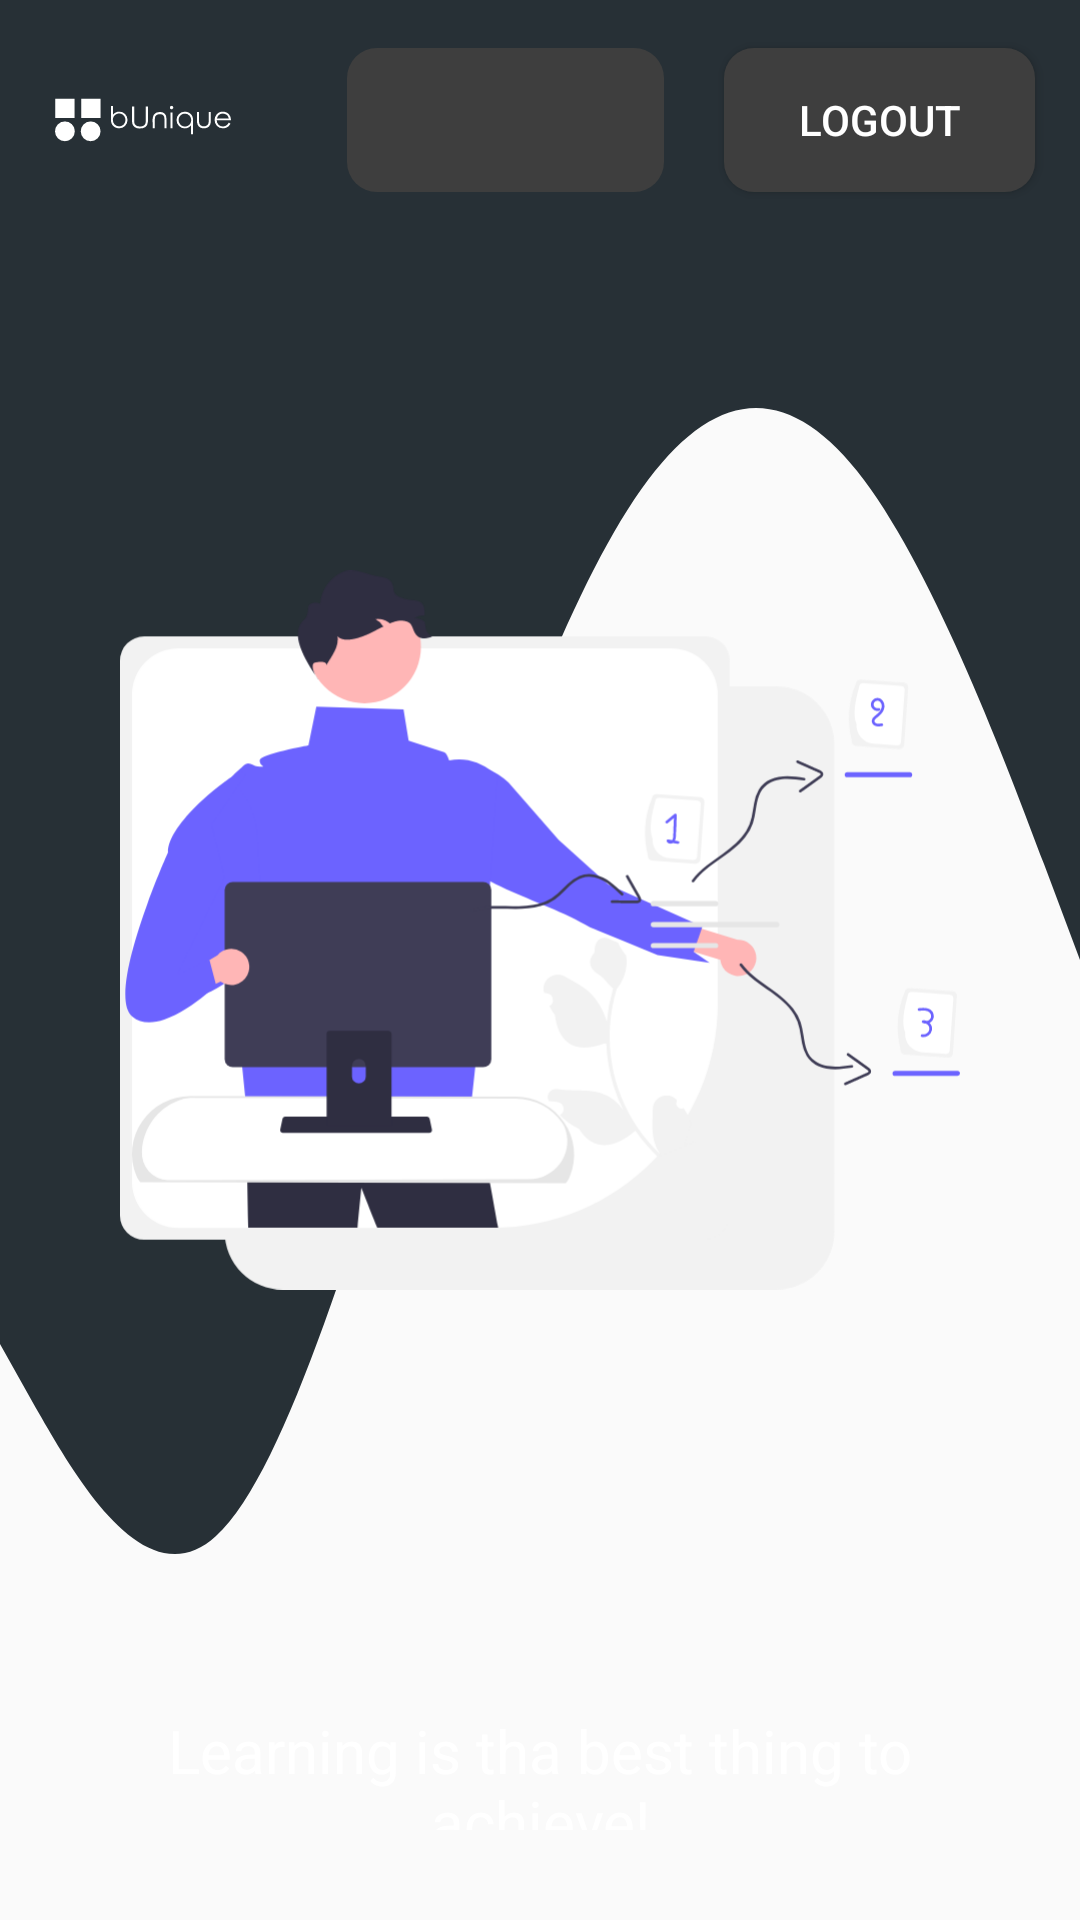

Reconstruct the res/layout file that produces this screen, plus the resources it refers to.
<!-- AndroidManifest.xml: application theme Theme.BUnique -->
<!-- res/layout/fragment_home.xml -->
<?xml version="1.0" encoding="utf-8"?>
<layout xmlns:android="http://schemas.android.com/apk/res/android"
    xmlns:tools="http://schemas.android.com/tools">

    <data>

    </data>

    <LinearLayout
        android:layout_width="match_parent"
        android:layout_height="match_parent"
        android:orientation="vertical"
        android:background="@drawable/ic_wave"
        android:gravity="center"
        tools:context=".HomeFragment">

        <LinearLayout
            android:layout_width="match_parent"
            android:layout_height="wrap_content"
            android:gravity="center">
            <ImageView
                android:layout_width="80dp"
                android:layout_height="80dp"
                android:src="@drawable/ic_resource_default"
                android:layout_weight="1"
                android:layout_marginRight="20dp"/>
            <ImageButton
                android:layout_width="90dp"
                android:layout_height="48dp"
                android:background="@drawable/home_btn_background"
                android:layout_weight="1"
                android:layout_marginRight="10dp"
                android:id="@+id/profileButton"
                android:src="@drawable/ic_baseline_perm_identity_24"/>
            <Button
                android:id="@+id/logout"
                android:layout_width="wrap_content"
                android:layout_height="wrap_content"
                android:layout_weight="1"
                android:textColor="@color/white"
                android:background="@drawable/home_btn_background"
                android:layout_marginLeft="10dp"
                android:layout_marginRight="15dp"
                android:text="Logout" />

        </LinearLayout>

        <ImageView
            android:layout_width="wrap_content"
            android:layout_height="460dp"
            android:padding="40dp"
            android:src="@drawable/ic_undraw" />

        <TextView
            android:layout_width="wrap_content"
            android:layout_height="wrap_content"
            android:text="Learning is tha best thing to achieve!"
            android:textColor="@color/white"
            android:padding="30dp"
            android:gravity="center"
            android:textSize="20dp"/>

        <Button
            android:id="@+id/course"
            android:layout_width="wrap_content"
            android:layout_height="wrap_content"
            android:text="Start Learning!"
            android:background="@drawable/home_btn_background"
            android:padding="10dp"
            android:textColor="@color/white"/>

    </LinearLayout>
</layout>
<!-- resources referenced by this layout -->
<resources>
  <!-- drawable home_btn_background (drawable) -->
  <?xml version="1.0" encoding="utf-8"?>
  <shape xmlns:android="http://schemas.android.com/apk/res/android" android:shape="rectangle">
      <solid android:color="#3E3E3E"/>
      <corners android:radius="10dp"/>
  </shape>
  <!-- drawable ic_resource_default: vector/xml drawable (drawable, 8382 chars, omitted) -->
  <!-- drawable ic_undraw: vector/xml drawable (drawable, 16702 chars, omitted) -->
  <!-- drawable ic_wave (drawable) -->
  <vector xmlns:android="http://schemas.android.com/apk/res/android"
      android:width="1440dp"
      android:height="320dp"
      android:viewportWidth="1440"
      android:viewportHeight="320">
    <path
        android:pathData="M0,224L48,234.7C96,245 192,267 288,256C384,245 480,203 576,165.3C672,128 768,96 864,80C960,64 1056,64 1152,80C1248,96 1344,128 1392,144L1440,160L1440,0L1392,0C1344,0 1248,0 1152,0C1056,0 960,0 864,0C768,0 672,0 576,0C480,0 384,0 288,0C192,0 96,0 48,0L0,0Z"
        android:fillColor="#273036"/>
  </vector>
  <style name="Theme.BUnique" parent="Theme.AppCompat.DayNight.NoActionBar">
          
          <item name="colorPrimary">@color/purple_500</item>
          <item name="colorPrimaryVariant">@color/purple_700</item>
          <item name="colorOnPrimary">@color/white</item>
          
          <item name="colorSecondary">@color/teal_200</item>
          <item name="colorSecondaryVariant">@color/teal_700</item>
          <item name="colorOnSecondary">@color/black</item>
          
          <item name="android:statusBarColor" tools:targetApi="l">?attr/colorPrimaryVariant</item>
          
      </style>
  <!-- not gathered from this repository: default colours our renderer supplied (Android Studio template values) -->
  <color name="purple_500">#FF6200EE</color>
  <color name="purple_700">#FF3700B3</color>
  <color name="teal_200">#FF03DAC5</color>
  <color name="teal_700">#FF018786</color>
  <color name="black">#FF000000</color>
  <color name="white">#FFFFFFFF</color>
</resources>
